Run: headless pygame with SDL's dummy video driver; simulated clock (each Clock.tick advances the game by its frame time, no real sleeping); random seed 0; keys injected as events and as key.get_pressed() state; mouse plan: one left click at the window centre at the start of phase 2, then a move to the lower-right quarter at the start of phase 3.
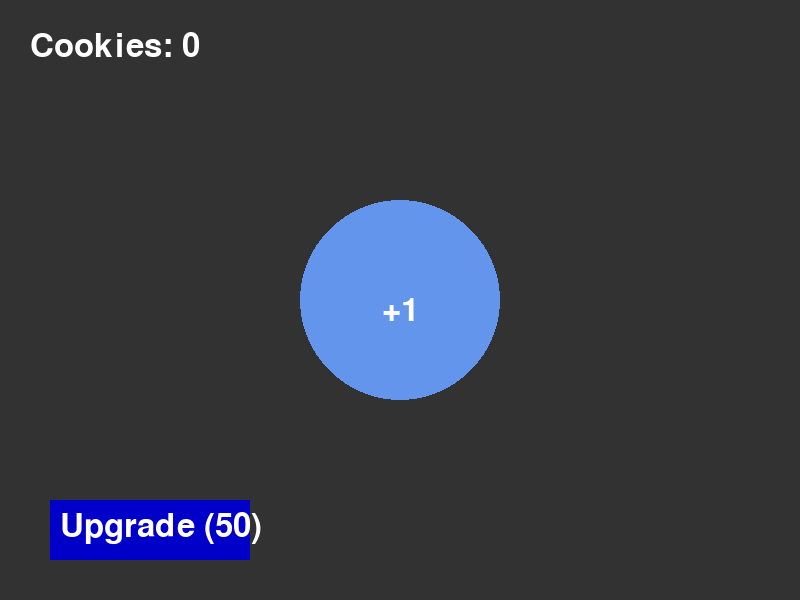
Frame 1 of 4 · flips 1–60 · no input
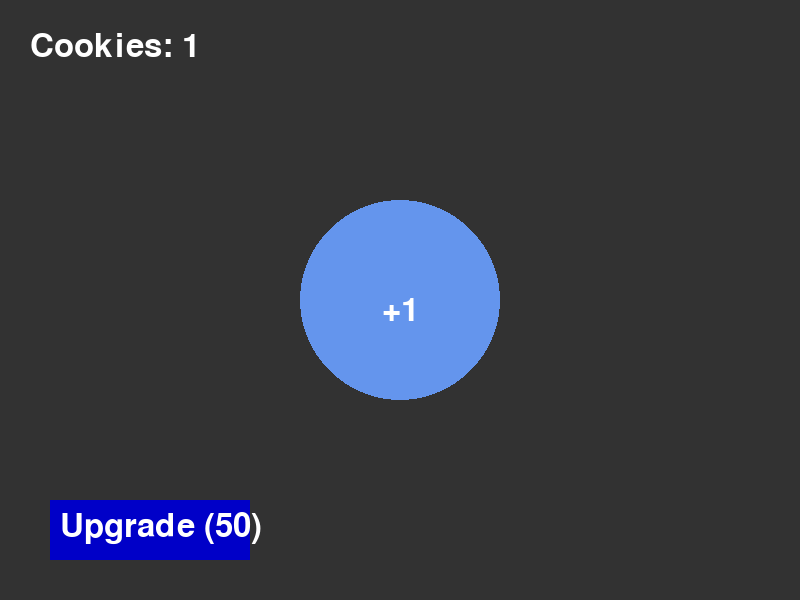
Frame 2 of 4 · flips 61–180 · clicked the window centre · tapped SPACE, RETURN · held RIGHT (→), D
Frame 3 of 4 · flips 181–300 · moved the mouse to the lower-right quarter · held DOWN (↓), S · screen unchanged from frame 2, image omitted
Frame 4 of 4 · flips 301–420 · held LEFT (←), A, UP (↑), W · screen unchanged from frame 3, image omitted

The pygame program that drew these frames:

import pygame
import sys
pygame.init()

# Bildschirmgröße und Farben
WIDTH, HEIGHT = 800, 600
WHITE = (255, 255, 255)
DARK_GRAY = (50, 50, 50)
BLUE = (100, 149, 237)
GREEN = (0, 0, 200)

screen = pygame.display.set_mode((WIDTH, HEIGHT))
pygame.display.set_caption("Python Clicker")

# Schriftart
font = pygame.font.SysFont(None, 48)

# Klick-Zähler
cookies = 0
cookies_per_click = 1

# Button-Position
clicker_pos = (WIDTH // 2, HEIGHT // 2)
clicker_radius = 100

# Upgrade-Button
upgrade_button = pygame.Rect(50, 500, 200, 60)
upgrade_cost = 50

# Zeichne Text
def draw_text(text, pos, color=WHITE, center=False):
    surface = font.render(text, True, color)
    rect = surface.get_rect()
    if center:
        rect.center = pos
    else:
        rect.topleft = pos
    screen.blit(surface, rect)

# Haupt-Spielschleife
clock = pygame.time.Clock()
running = True

while running:
    screen.fill(DARK_GRAY)

    # Ereignisse prüfen
    for event in pygame.event.get():
        if event.type == pygame.QUIT:
            running = False

        elif event.type == pygame.MOUSEBUTTONDOWN:
            mx, my = pygame.mouse.get_pos()

            # Auf Clicker klicken
            dx = mx - clicker_pos[0]
            dy = my - clicker_pos[1]
            if dx**2 + dy**2 <= clicker_radius**2:
                cookies += cookies_per_click

            # Upgrade kaufen
            if upgrade_button.collidepoint(mx, my):
                if cookies >= upgrade_cost:
                    cookies -= upgrade_cost
                    cookies_per_click += 1
                    upgrade_cost = int(upgrade_cost * 1.5)

    # Clicker zeichnen
    pygame.draw.circle(screen, BLUE, clicker_pos, clicker_radius)
    draw_text(f"+{cookies_per_click}", (clicker_pos[0], clicker_pos[1] + 10), center=True)

    # Zähler
    draw_text(f"Cookies: {cookies}", (30, 30))
    
    # Upgrade-Button
    pygame.draw.rect(screen, GREEN, upgrade_button)
    draw_text(f"Upgrade ({upgrade_cost})", (upgrade_button.x + 10, upgrade_button.y + 10))

    pygame.display.flip()
    clock.tick(60)

pygame.quit()
sys.exit()
